Run: headless pygame with SDL's dummy video driver; simulated clock (each Clock.tick advances the game by its frame time, no real sleeping); random seed 0; keys injected as events and as key.get_pressed() state; no mouse input.
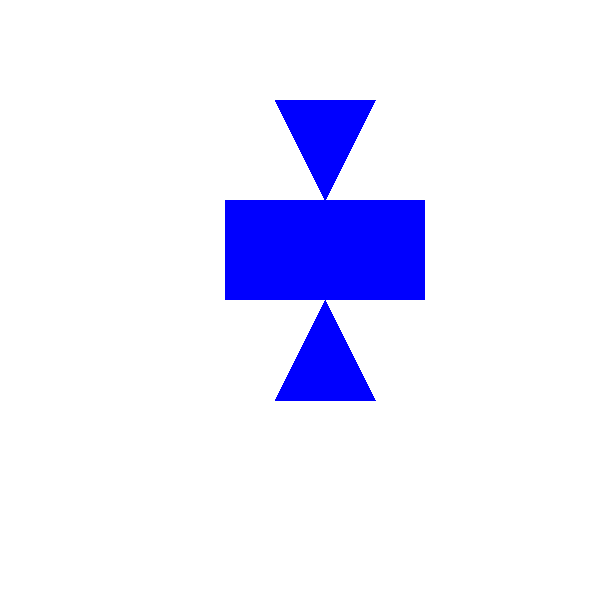
Frame 1 of 4 · flips 1–60 · no input
Frame 2 of 4 · flips 61–180 · tapped SPACE, RETURN · held RIGHT (→), D · screen unchanged from frame 1, image omitted
Frame 3 of 4 · flips 181–300 · held DOWN (↓), S · screen unchanged from frame 2, image omitted
Frame 4 of 4 · flips 301–420 · held LEFT (←), A, UP (↑), W · screen unchanged from frame 3, image omitted

The pygame program that drew these frames:

import pygame

pygame.init()
win = pygame.display.set_mode((600, 600))
pygame.display.set_caption("First Game")


CZERWONY = (255, 0, 0)
ZIELONY = (0, 255, 0)
ZOLTY = (255, 255, 0)
FIOLETOWY = (128, 0, 128)
JASNY_NIEBIESKI = (0, 255, 255)
POMARANCZOWY = (255, 165, 0)
NIEBIESKI = (0, 0, 255)
SZARY = (128, 128, 128)
run = True
while run:
    for event in pygame.event.get():
        if event.type == pygame.QUIT:
            run = False
    
    win.fill((255, 255, 255))
    
    pygame.draw.polygon(win, NIEBIESKI, [(275, 100), (375, 100), (325, 200)])

    
    pygame.draw.rect(win, NIEBIESKI, (225, 200, 200, 100))

    
    pygame.draw.polygon(win, NIEBIESKI, [(275, 400), (375, 400), (325, 300)])

    pygame.display.update()

pygame.quit()
